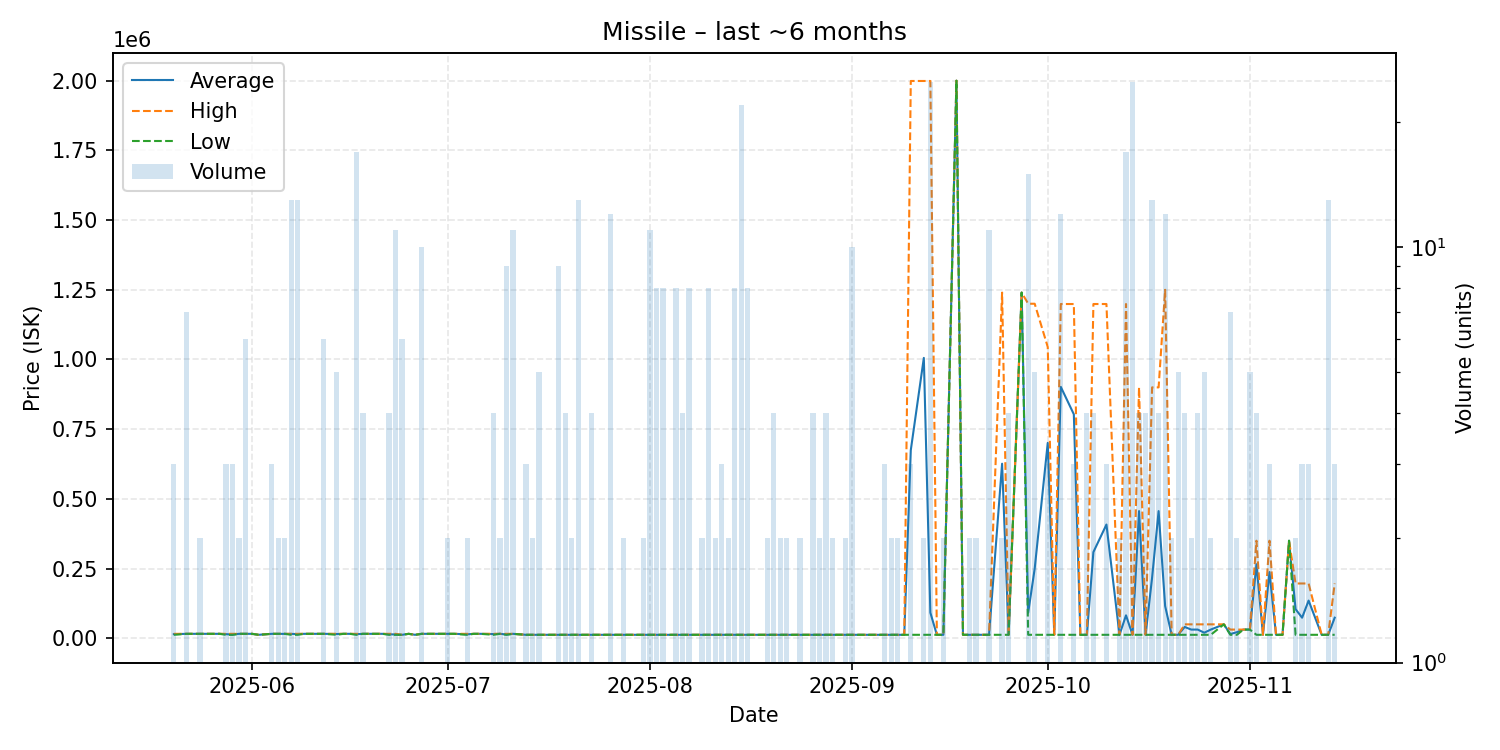

The data file committed next to this chart (first rows):
date, average, highest, lowest, order_count, volume
2025-05-20, 14833, 16000, 12500, 3, 3
2025-05-22, 16000, 16000, 16000, 1, 7
2025-05-23, 16000, 16000, 16000, 1, 1
2025-05-24, 16000, 16000, 16000, 2, 2
2025-05-25, 16000, 16000, 16000, 1, 1
2025-05-26, 16000, 16000, 16000, 1, 1
2025-05-27, 16000, 16000, 16000, 1, 1
2025-05-28, 14833, 16000, 12500, 3, 3
2025-05-29, 13500, 16000, 12250, 3, 3
2025-05-30, 16000, 16000, 16000, 1, 2
2025-05-31, 16000, 16000, 16000, 3, 6
2025-06-01, 16000, 16000, 16000, 1, 1
2025-06-02, 12500, 12500, 12500, 1, 1
2025-06-04, 16000, 16000, 16000, 2, 3
2025-06-05, 16000, 16000, 16000, 2, 2
2025-06-06, 16000, 16000, 16000, 2, 2
2025-06-07, 15731, 16000, 12500, 4, 13
2025-06-08, 15192, 16000, 12500, 2, 13
2025-06-09, 16000, 16000, 16000, 1, 1
2025-06-10, 16000, 16000, 16000, 1, 1
2025-06-11, 16000, 16000, 16000, 1, 1
2025-06-12, 16000, 16000, 16000, 4, 6
2025-06-14, 15300, 16000, 12500, 5, 5
2025-06-15, 16000, 16000, 16000, 1, 1
2025-06-16, 16000, 16000, 16000, 1, 1
2025-06-17, 14765, 16000, 12500, 8, 17
2025-06-18, 16000, 16000, 16000, 4, 4
2025-06-19, 16000, 16000, 16000, 1, 1
2025-06-21, 16000, 16000, 16000, 1, 1
2025-06-22, 14250, 16000, 12500, 4, 4
2025-06-23, 13773, 16000, 12500, 11, 11
2025-06-24, 12500, 12500, 12500, 6, 6
2025-06-25, 16000, 16000, 16000, 1, 1
2025-06-26, 12500, 12500, 12500, 1, 1
2025-06-27, 16000, 16000, 16000, 1, 10
2025-06-28, 16000, 16000, 16000, 1, 1
2025-06-29, 16000, 16000, 16000, 1, 1
2025-06-30, 16000, 16000, 16000, 1, 1
2025-07-01, 16000, 16000, 16000, 2, 2
2025-07-02, 16000, 16000, 16000, 1, 1
2025-07-04, 14250, 16000, 12500, 2, 2
2025-07-05, 16000, 16000, 16000, 1, 1
2025-07-06, 16000, 16000, 16000, 1, 1
2025-07-08, 15125, 16000, 12500, 4, 4
2025-07-09, 16000, 16000, 16000, 2, 2
2025-07-10, 13667, 16000, 12500, 8, 9
2025-07-11, 16000, 16000, 16000, 3, 11
2025-07-13, 12500, 12500, 12500, 3, 3
2025-07-14, 12500, 12500, 12500, 2, 2
2025-07-15, 12500, 12500, 12500, 5, 5
2025-07-16, 12500, 12500, 12500, 1, 1
2025-07-18, 12500, 12500, 12500, 8, 9
2025-07-19, 12500, 12500, 12500, 4, 4
2025-07-20, 12500, 12500, 12500, 2, 2
2025-07-21, 12500, 12500, 12500, 2, 13
2025-07-22, 12500, 12500, 12500, 1, 1
2025-07-23, 12500, 12500, 12500, 2, 4
2025-07-25, 12500, 12500, 12500, 1, 1
2025-07-26, 12500, 12500, 12500, 3, 12
2025-07-28, 12500, 12500, 12500, 2, 2
... 93 more rows
